Run: headless pygame with SDL's dummy video driver; simulated clock (each Clock.tick advances the game by its frame time, no real sleeping); random seed 0; keys injected as events and as key.get_pressed() state; mouse plan: one left click at the window centre at the start of phase 2, then a move to the lower-right quarter at the start of phase 3.
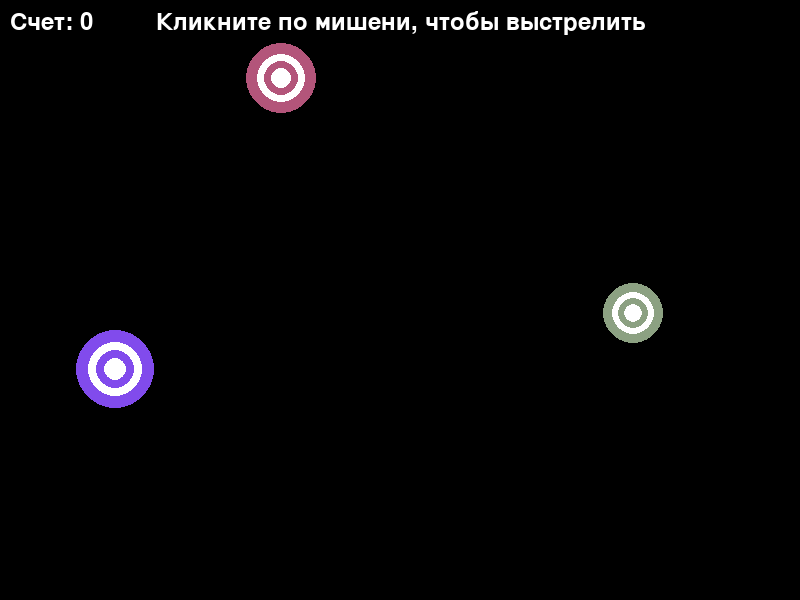
Frame 1 of 4 · flips 1–60 · no input
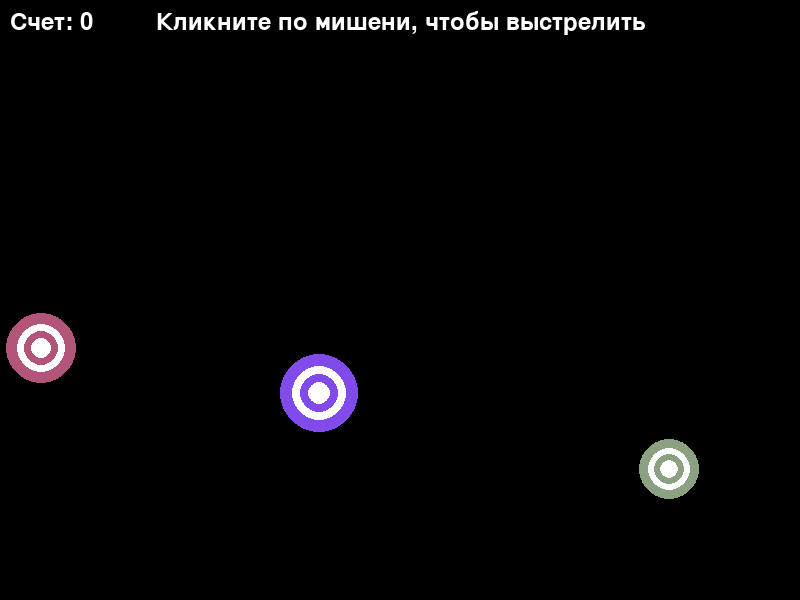
Frame 2 of 4 · flips 61–180 · clicked the window centre · tapped SPACE, RETURN · held RIGHT (→), D
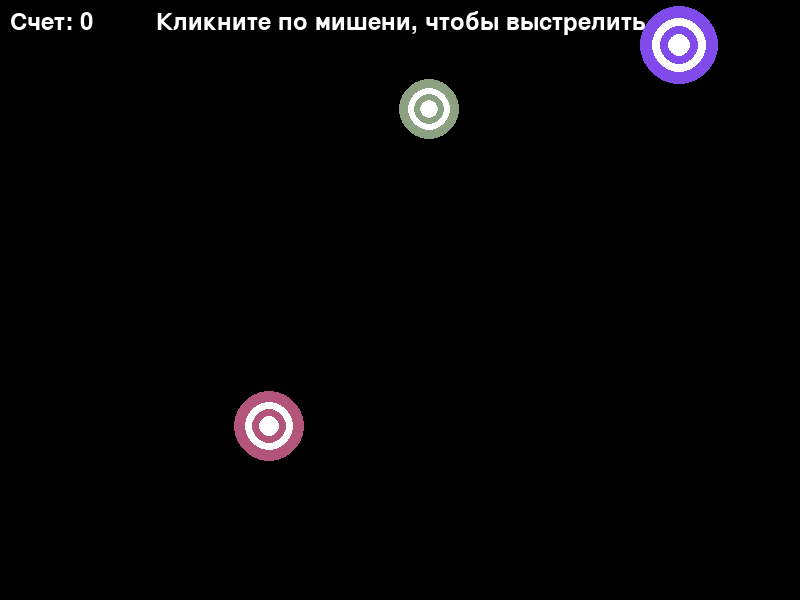
Frame 3 of 4 · flips 181–300 · moved the mouse to the lower-right quarter · held DOWN (↓), S
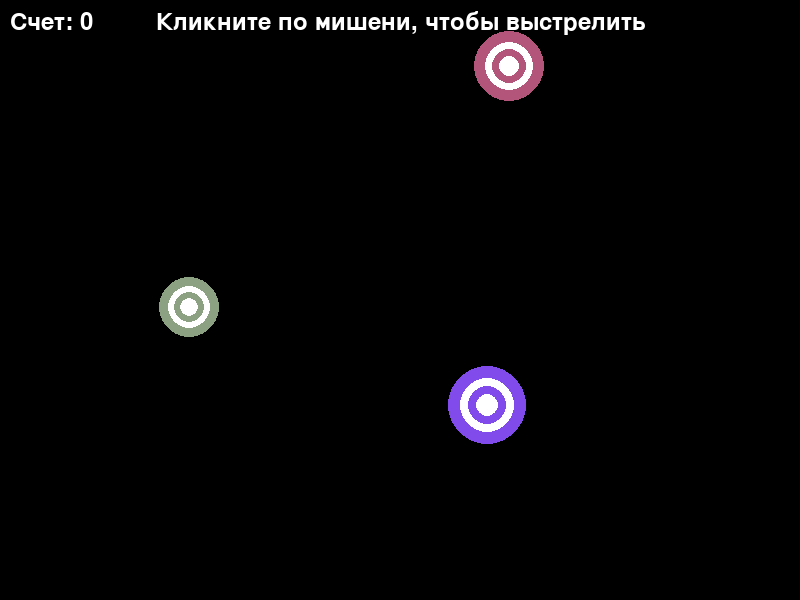
Frame 4 of 4 · flips 301–420 · held LEFT (←), A, UP (↑), W

The pygame program that drew these frames:

import pygame
import sys
import random
import math

# Инициализация Pygame
pygame.init()

# Настройки экрана
WIDTH, HEIGHT = 800, 600
screen = pygame.display.set_mode((WIDTH, HEIGHT))
pygame.display.set_caption("Тир - стрельба по мишени")

# Цвета
WHITE = (255, 255, 255)
BLACK = (0, 0, 0)
RED = (255, 0, 0)
GREEN = (0, 255, 0)
BLUE = (0, 0, 255)

# Настройки игры
score = 0
font = pygame.font.SysFont(None, 36)


# Класс мишени
class Target:
    def __init__(self):
        self.radius = random.randint(20, 40)
        self.x = random.randint(self.radius, WIDTH - self.radius)
        self.y = random.randint(self.radius, HEIGHT - self.radius)
        self.color = (random.randint(50, 255), random.randint(50, 255), random.randint(50, 255))
        self.speed_x = random.choice([-3, -2, -1, 1, 2, 3])
        self.speed_y = random.choice([-3, -2, -1, 1, 2, 3])

    def update(self):
        self.x += self.speed_x
        self.y += self.speed_y

        # Отражение от границ экрана
        if self.x - self.radius <= 0 or self.x + self.radius >= WIDTH:
            self.speed_x = -self.speed_x
        if self.y - self.radius <= 0 or self.y + self.radius >= HEIGHT:
            self.speed_y = -self.speed_y

    def draw(self):
        pygame.draw.circle(screen, self.color, (self.x, self.y), self.radius)
        # Внутренние круги мишени
        pygame.draw.circle(screen, WHITE, (self.x, self.y), self.radius * 0.7)
        pygame.draw.circle(screen, self.color, (self.x, self.y), self.radius * 0.5)
        pygame.draw.circle(screen, WHITE, (self.x, self.y), self.radius * 0.3)

    def is_hit(self, pos):
        distance = math.sqrt((pos[0] - self.x) ** 2 + (pos[1] - self.y) ** 2)
        return distance <= self.radius


# Создание мишени
target = Target()
targets = [Target() for _ in range(3)]  # Несколько мишеней

# Основной игровой цикл
clock = pygame.time.Clock()
running = True

while running:
    screen.fill(BLACK)

    # Обработка событий
    for event in pygame.event.get():
        if event.type == pygame.QUIT:
            running = False
        elif event.type == pygame.MOUSEBUTTONDOWN:
            if event.button == 1:  # Левая кнопка мыши
                for target in targets[:]:
                    if target.is_hit(event.pos):
                        targets.remove(target)
                        score += 1
                        targets.append(Target())  # Добавляем новую мишень

    # Обновление мишеней
    for target in targets:
        target.update()
        target.draw()

    # Отображение счета
    score_text = font.render(f"Счет: {score}", True, WHITE)
    screen.blit(score_text, (10, 10))

    # Инструкция
    instruction = font.render("Кликните по мишени, чтобы выстрелить", True, WHITE)
    screen.blit(instruction, (WIDTH // 2 - instruction.get_width() // 2, 10))

    pygame.display.flip()
    clock.tick(60)

pygame.quit()
sys.exit()
